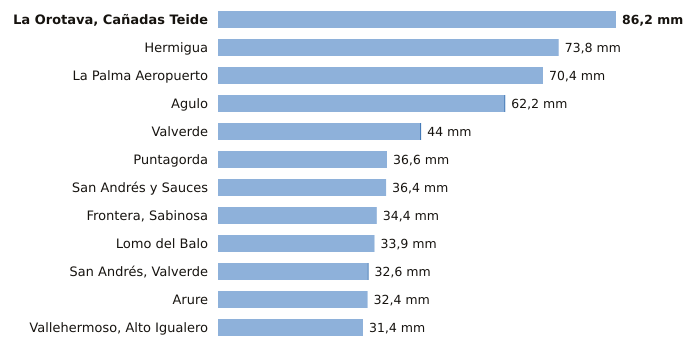

The data file committed next to this chart (first rows):
estacion, provincia, indicativo, mm_6_dias_anteriores, mm_hoy, mm_7_dias, horas_de_hoy
La Orotava, Cañadas Teide, Santa Cruz de Tenerife, C406G, 86.2, 0.0, 86.2, 10
Hermigua, Santa Cruz de Tenerife, C328W, 73.8, 0.0, 73.8, 12
La Palma Aeropuerto, Santa Cruz de Tenerife, C139E, 70.4, 0.0, 70.4, 11
Agulo, Santa Cruz de Tenerife, C317B, 62.0, 0.2, 62.2, 12
Valverde, Santa Cruz de Tenerife, C928I, 43.8, 0.2, 44.0, 11
Puntagorda, Santa Cruz de Tenerife, C117A, 36.6, 0.0, 36.6, 12
San Andrés y Sauces, Santa Cruz de Tenerife, C148F, 36.4, 0.0, 36.4, 11
Frontera, Sabinosa, Santa Cruz de Tenerife, C939T, 34.4, 0.0, 34.4, 11
Lomo del Balo, Santa Cruz de Tenerife, C419L, 33.9, 0.0, 33.9, 11
San Andrés, Valverde, Santa Cruz de Tenerife, C925F, 32.4, 0.2, 32.6, 10
Arure, Santa Cruz de Tenerife, C316I, 32.4, 0.0, 32.4, 8
Vallehermoso, Alto Igualero, Santa Cruz de Tenerife, C314Z, 31.4, 0.0, 31.4, 12
